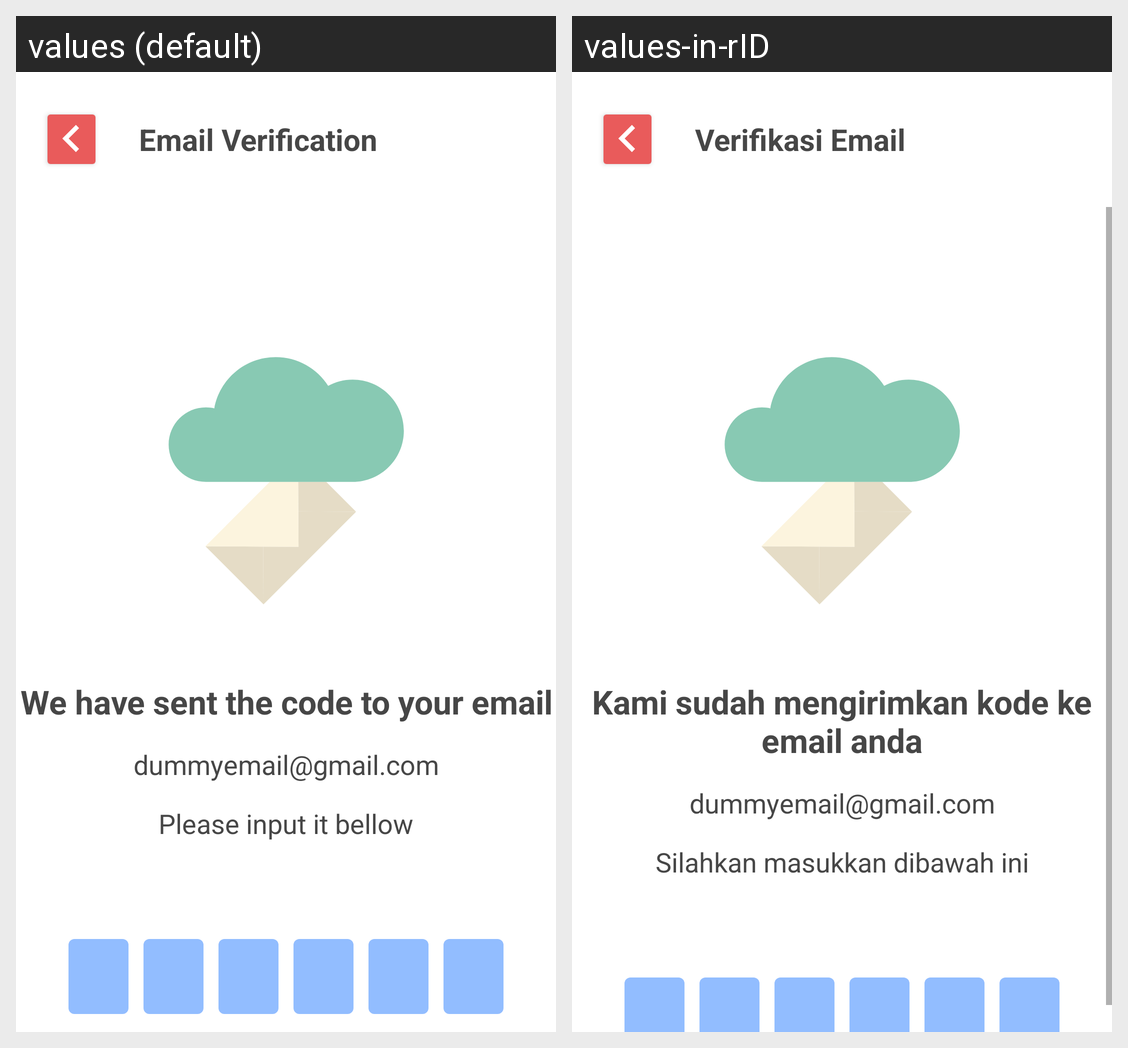

Translations of the strings shown on this Android screen, per locale in the grid:
Android screen res/layout/activity_otp.xml rendered under 2 locales, left to right: values (default), values-in-rID. Device: Nexus 5 (rendered at 1080×1920; each locale shown at half size, 540×960, under a caption strip naming it); theme Theme.RedmineCapstoneProject.
Strings drawn on this screen, with the default value and each locale's value (text and hints the layout hard-codes, and strings that could not be matched under every locale, appear in the picture but are not listed):

we_have_sent_you_the_code
  values: We have sent the code to your email
  values-in-rID: Kami sudah mengirimkan kode ke email anda

please_input_bellow
  values: Please input it bellow
  values-in-rID: Silahkan masukkan dibawah ini

email_verification
  values: Email Verification
  values-in-rID: Verifikasi Email
